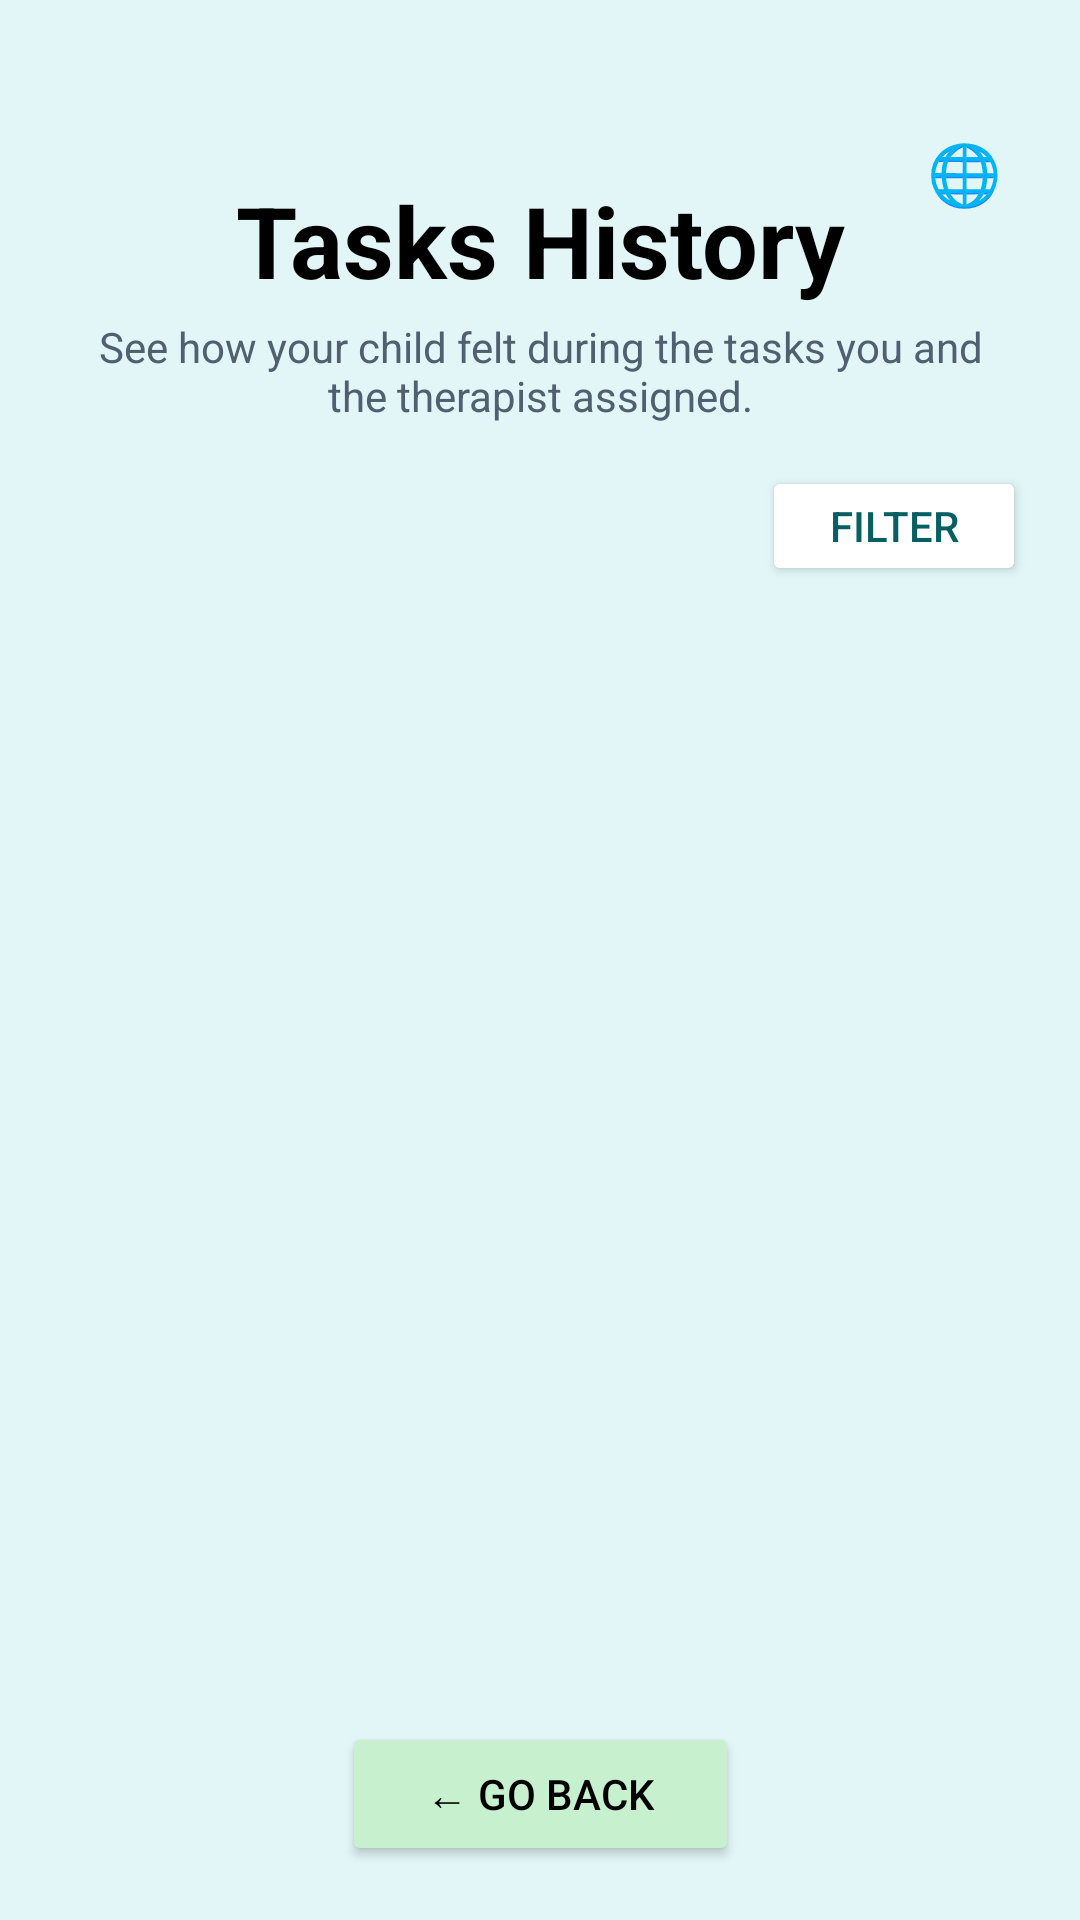

Layout XML and referenced resources for this Android screen:
<!-- AndroidManifest.xml: application theme Theme.ASDProject -->
<!-- res/layout/activity_emotion_history.xml -->
<?xml version="1.0" encoding="utf-8"?>
<androidx.constraintlayout.widget.ConstraintLayout
    xmlns:android="http://schemas.android.com/apk/res/android"
    xmlns:app="http://schemas.android.com/apk/res-auto"
    android:layout_width="match_parent"
    android:layout_height="match_parent"
    android:background="#E2F6F7"
    android:layoutDirection="locale"
    android:textDirection="locale">

    <TextView
        android:id="@+id/btnLanguage"
        android:layout_width="wrap_content"
        android:layout_height="wrap_content"
        android:text="@string/btn_lang"
        android:textSize="20sp"
        android:padding="8dp"
        android:clickable="true"
        android:focusable="true"
        android:layout_marginTop="36dp"
        android:layout_marginEnd="18dp"
        app:layout_constraintTop_toTopOf="parent"
        app:layout_constraintEnd_toEndOf="parent"/>
    
    <TextView
        android:id="@+id/tvEmotionTitle"
        android:layout_width="0dp"
        android:layout_height="wrap_content"
        android:text="@string/tasks_history_title"
        android:textSize="33sp"
        android:textStyle="bold"
        android:gravity="center"
        android:textColor="@android:color/black"
        android:layout_marginTop="58dp"
        app:layout_constraintTop_toTopOf="parent"
        app:layout_constraintStart_toStartOf="parent"
        app:layout_constraintEnd_toEndOf="parent" />

    
    <TextView
        android:id="@+id/tvEmotionSubtitle"
        android:layout_width="0dp"
        android:layout_height="wrap_content"
        android:text="@string/emotion_history_subtitle"
        android:textSize="14sp"
        android:gravity="center"
        android:textColor="#506070"
        android:paddingHorizontal="24dp"
        android:paddingTop="4dp"
        app:layout_constraintTop_toBottomOf="@id/tvEmotionTitle"
        app:layout_constraintStart_toStartOf="parent"
        app:layout_constraintEnd_toEndOf="parent" />

    
    <Button
        android:id="@+id/btnFilterBy"
        android:layout_width="wrap_content"
        android:layout_height="40dp"
        android:text="@string/child_logs_filter_btn"
        android:textSize="14sp"
        android:paddingHorizontal="18dp"
        android:backgroundTint="#FFFFFF"
        android:textColor="#085F63"
        android:elevation="2dp"
        app:cornerRadius="20dp"
        android:layout_marginTop="14dp"
        android:layout_marginEnd="18dp"
        app:layout_constraintTop_toBottomOf="@id/tvEmotionSubtitle"
        app:layout_constraintEnd_toEndOf="parent" />

    
    <androidx.recyclerview.widget.RecyclerView
        android:id="@+id/recyclerEmotionHistory"
        android:layout_width="0dp"
        android:layout_height="0dp"
        android:paddingStart="16dp"
        android:paddingEnd="16dp"
        android:paddingTop="10dp"
        android:paddingBottom="90dp"
        android:clipToPadding="false"
        android:scrollbars="vertical"
        app:layout_constraintTop_toBottomOf="@id/btnFilterBy"
        app:layout_constraintBottom_toTopOf="@id/btnGoBackEmotion"
        app:layout_constraintStart_toStartOf="parent"
        app:layout_constraintEnd_toEndOf="parent" />

    
    <Button
        android:id="@+id/btnGoBackEmotion"
        android:layout_width="wrap_content"
        android:layout_height="wrap_content"
        android:text="@string/go_back"
        android:textSize="14sp"
        android:paddingHorizontal="28dp"
        android:paddingVertical="10dp"
        android:backgroundTint="#C7F0CF"
        android:textColor="@android:color/black"
        app:cornerRadius="24dp"
        android:layout_marginBottom="18dp"
        app:layout_constraintBottom_toBottomOf="parent"
        app:layout_constraintStart_toStartOf="parent"
        app:layout_constraintEnd_toEndOf="parent" />

</androidx.constraintlayout.widget.ConstraintLayout>
<!-- resources referenced by this layout -->
<resources>
  <string name="btn_lang">🌐</string>
  <string name="child_logs_filter_btn">Filter</string>
  <string name="emotion_history_subtitle">See how your child felt during the tasks you and the therapist assigned.</string>
  <string name="go_back">← Go Back</string>
  <string name="tasks_history_title">Tasks History</string>
  <style name="Theme.ASDProject" parent="Base.Theme.ASDProject" />
  <style name="Base.Theme.ASDProject" parent="Theme.Material3.DayNight.NoActionBar">
          
          
      </style>
</resources>
